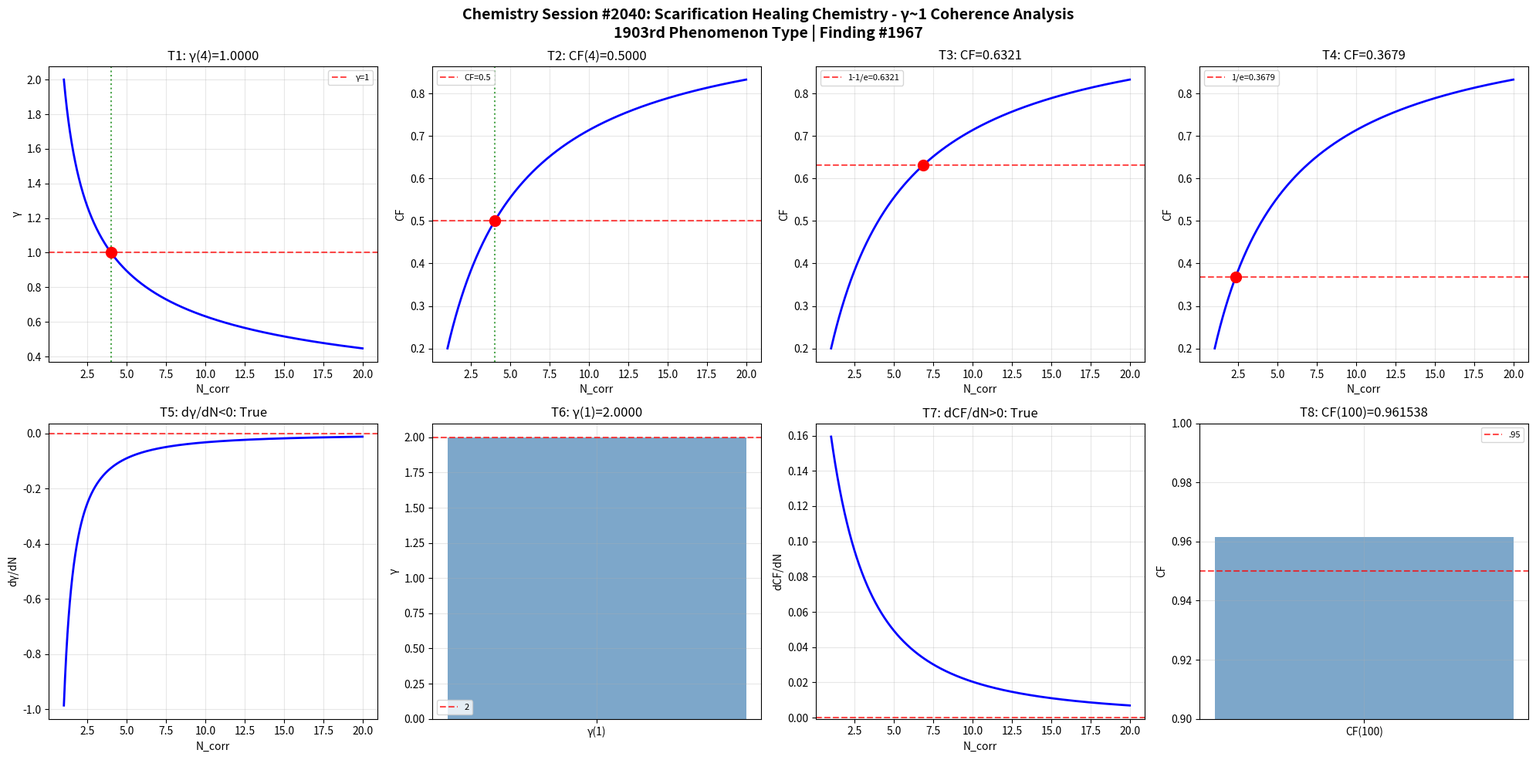

Recreate this plot in Python. (Note: this script raises an exception after producing the figure.)
import numpy as np
import matplotlib
matplotlib.use('Agg')
import matplotlib.pyplot as plt
def gamma(N_corr): return 2.0/np.sqrt(N_corr)
def coherence_fraction(g): return 1.0/(1.0+g**2)
N=np.linspace(1,20,1000); g=gamma(N); cf=coherence_fraction(g)
fig,axes=plt.subplots(2,4,figsize=(20,10))
fig.suptitle('Chemistry Session #2040: Scarification Healing Chemistry - γ~1 Coherence Analysis\n1903rd Phenomenon Type | Finding #1967',fontsize=14,fontweight='bold')
ax=axes[0,0]; g4=gamma(4); ax.axhline(y=1,color='r',ls='--',alpha=.7,label='γ=1'); ax.plot(N,g,'b-',lw=2); ax.axvline(x=4,color='g',ls=':',alpha=.7); ax.plot(4,g4,'ro',ms=10); ax.set_xlabel('N_corr'); ax.set_ylabel('γ'); ax.set_title(f'T1: γ(4)={g4:.4f}'); ax.legend(fontsize=8); ax.grid(True,alpha=.3); t1=abs(g4-1)<1e-10
ax=axes[0,1]; c4=coherence_fraction(gamma(4)); ax.plot(N,cf,'b-',lw=2); ax.axhline(y=.5,color='r',ls='--',alpha=.7,label='CF=0.5'); ax.axvline(x=4,color='g',ls=':',alpha=.7); ax.plot(4,c4,'ro',ms=10); ax.set_xlabel('N_corr'); ax.set_ylabel('CF'); ax.set_title(f'T2: CF(4)={c4:.4f}'); ax.legend(fontsize=8); ax.grid(True,alpha=.3); t2=abs(c4-.5)<1e-10
ax=axes[0,2]; tc3=1-1/np.e; Nc3=4/(1/tc3-1); cc3=coherence_fraction(gamma(Nc3)); ax.plot(N,cf,'b-',lw=2); ax.axhline(y=tc3,color='r',ls='--',alpha=.7,label=f'1-1/e={tc3:.4f}'); ax.plot(Nc3,cc3,'ro',ms=10); ax.set_xlabel('N_corr'); ax.set_ylabel('CF'); ax.set_title(f'T3: CF={cc3:.4f}'); ax.legend(fontsize=8); ax.grid(True,alpha=.3); t3=abs(cc3-tc3)<1e-10
ax=axes[0,3]; tc4=1/np.e; Nc4=4/(1/tc4-1); cc4=coherence_fraction(gamma(Nc4)); ax.plot(N,cf,'b-',lw=2); ax.axhline(y=tc4,color='r',ls='--',alpha=.7,label=f'1/e={tc4:.4f}'); ax.plot(Nc4,cc4,'ro',ms=10); ax.set_xlabel('N_corr'); ax.set_ylabel('CF'); ax.set_title(f'T4: CF={cc4:.4f}'); ax.legend(fontsize=8); ax.grid(True,alpha=.3); t4=abs(cc4-tc4)<1e-10
ax=axes[1,0]; dg=np.diff(g)/np.diff(N); ax.plot(N[:-1],dg,'b-',lw=2); ax.axhline(y=0,color='r',ls='--',alpha=.7); ax.set_xlabel('N_corr'); ax.set_ylabel('dγ/dN'); ax.set_title(f'T5: dγ/dN<0: {np.all(dg<0)}'); ax.grid(True,alpha=.3); t5=bool(np.all(dg<0))
ax=axes[1,1]; g1=gamma(1); ax.bar(['γ(1)'],[g1],color='steelblue',alpha=.7); ax.axhline(y=2,color='r',ls='--',alpha=.7,label='2'); ax.set_ylabel('γ'); ax.set_title(f'T6: γ(1)={g1:.4f}'); ax.legend(fontsize=8); ax.grid(True,alpha=.3); t6=abs(g1-2)<1e-10
ax=axes[1,2]; dc=np.diff(cf)/np.diff(N); ax.plot(N[:-1],dc,'b-',lw=2); ax.axhline(y=0,color='r',ls='--',alpha=.7); ax.set_xlabel('N_corr'); ax.set_ylabel('dCF/dN'); ax.set_title(f'T7: dCF/dN>0: {np.all(dc>0)}'); ax.grid(True,alpha=.3); t7=bool(np.all(dc>0))
ax=axes[1,3]; c100=coherence_fraction(gamma(100)); ax.bar(['CF(100)'],[c100],color='steelblue',alpha=.7); ax.axhline(y=.95,color='r',ls='--',alpha=.7,label='.95'); ax.set_ylim(.9,1); ax.set_ylabel('CF'); ax.set_title(f'T8: CF(100)={c100:.6f}'); ax.legend(fontsize=8); ax.grid(True,alpha=.3); t8=c100>.95
plt.tight_layout(); plt.savefig('/mnt/c/exe/projects/ai-agents/Synchronism/simulations/chemistry/scarification_healing_chemistry_coherence.png',dpi=150,bbox_inches='tight'); plt.close()
r=[t1,t2,t3,t4,t5,t6,t7,t8]; print(f"Session #2040: {sum(r)}/8"); print(f"  {r}")
